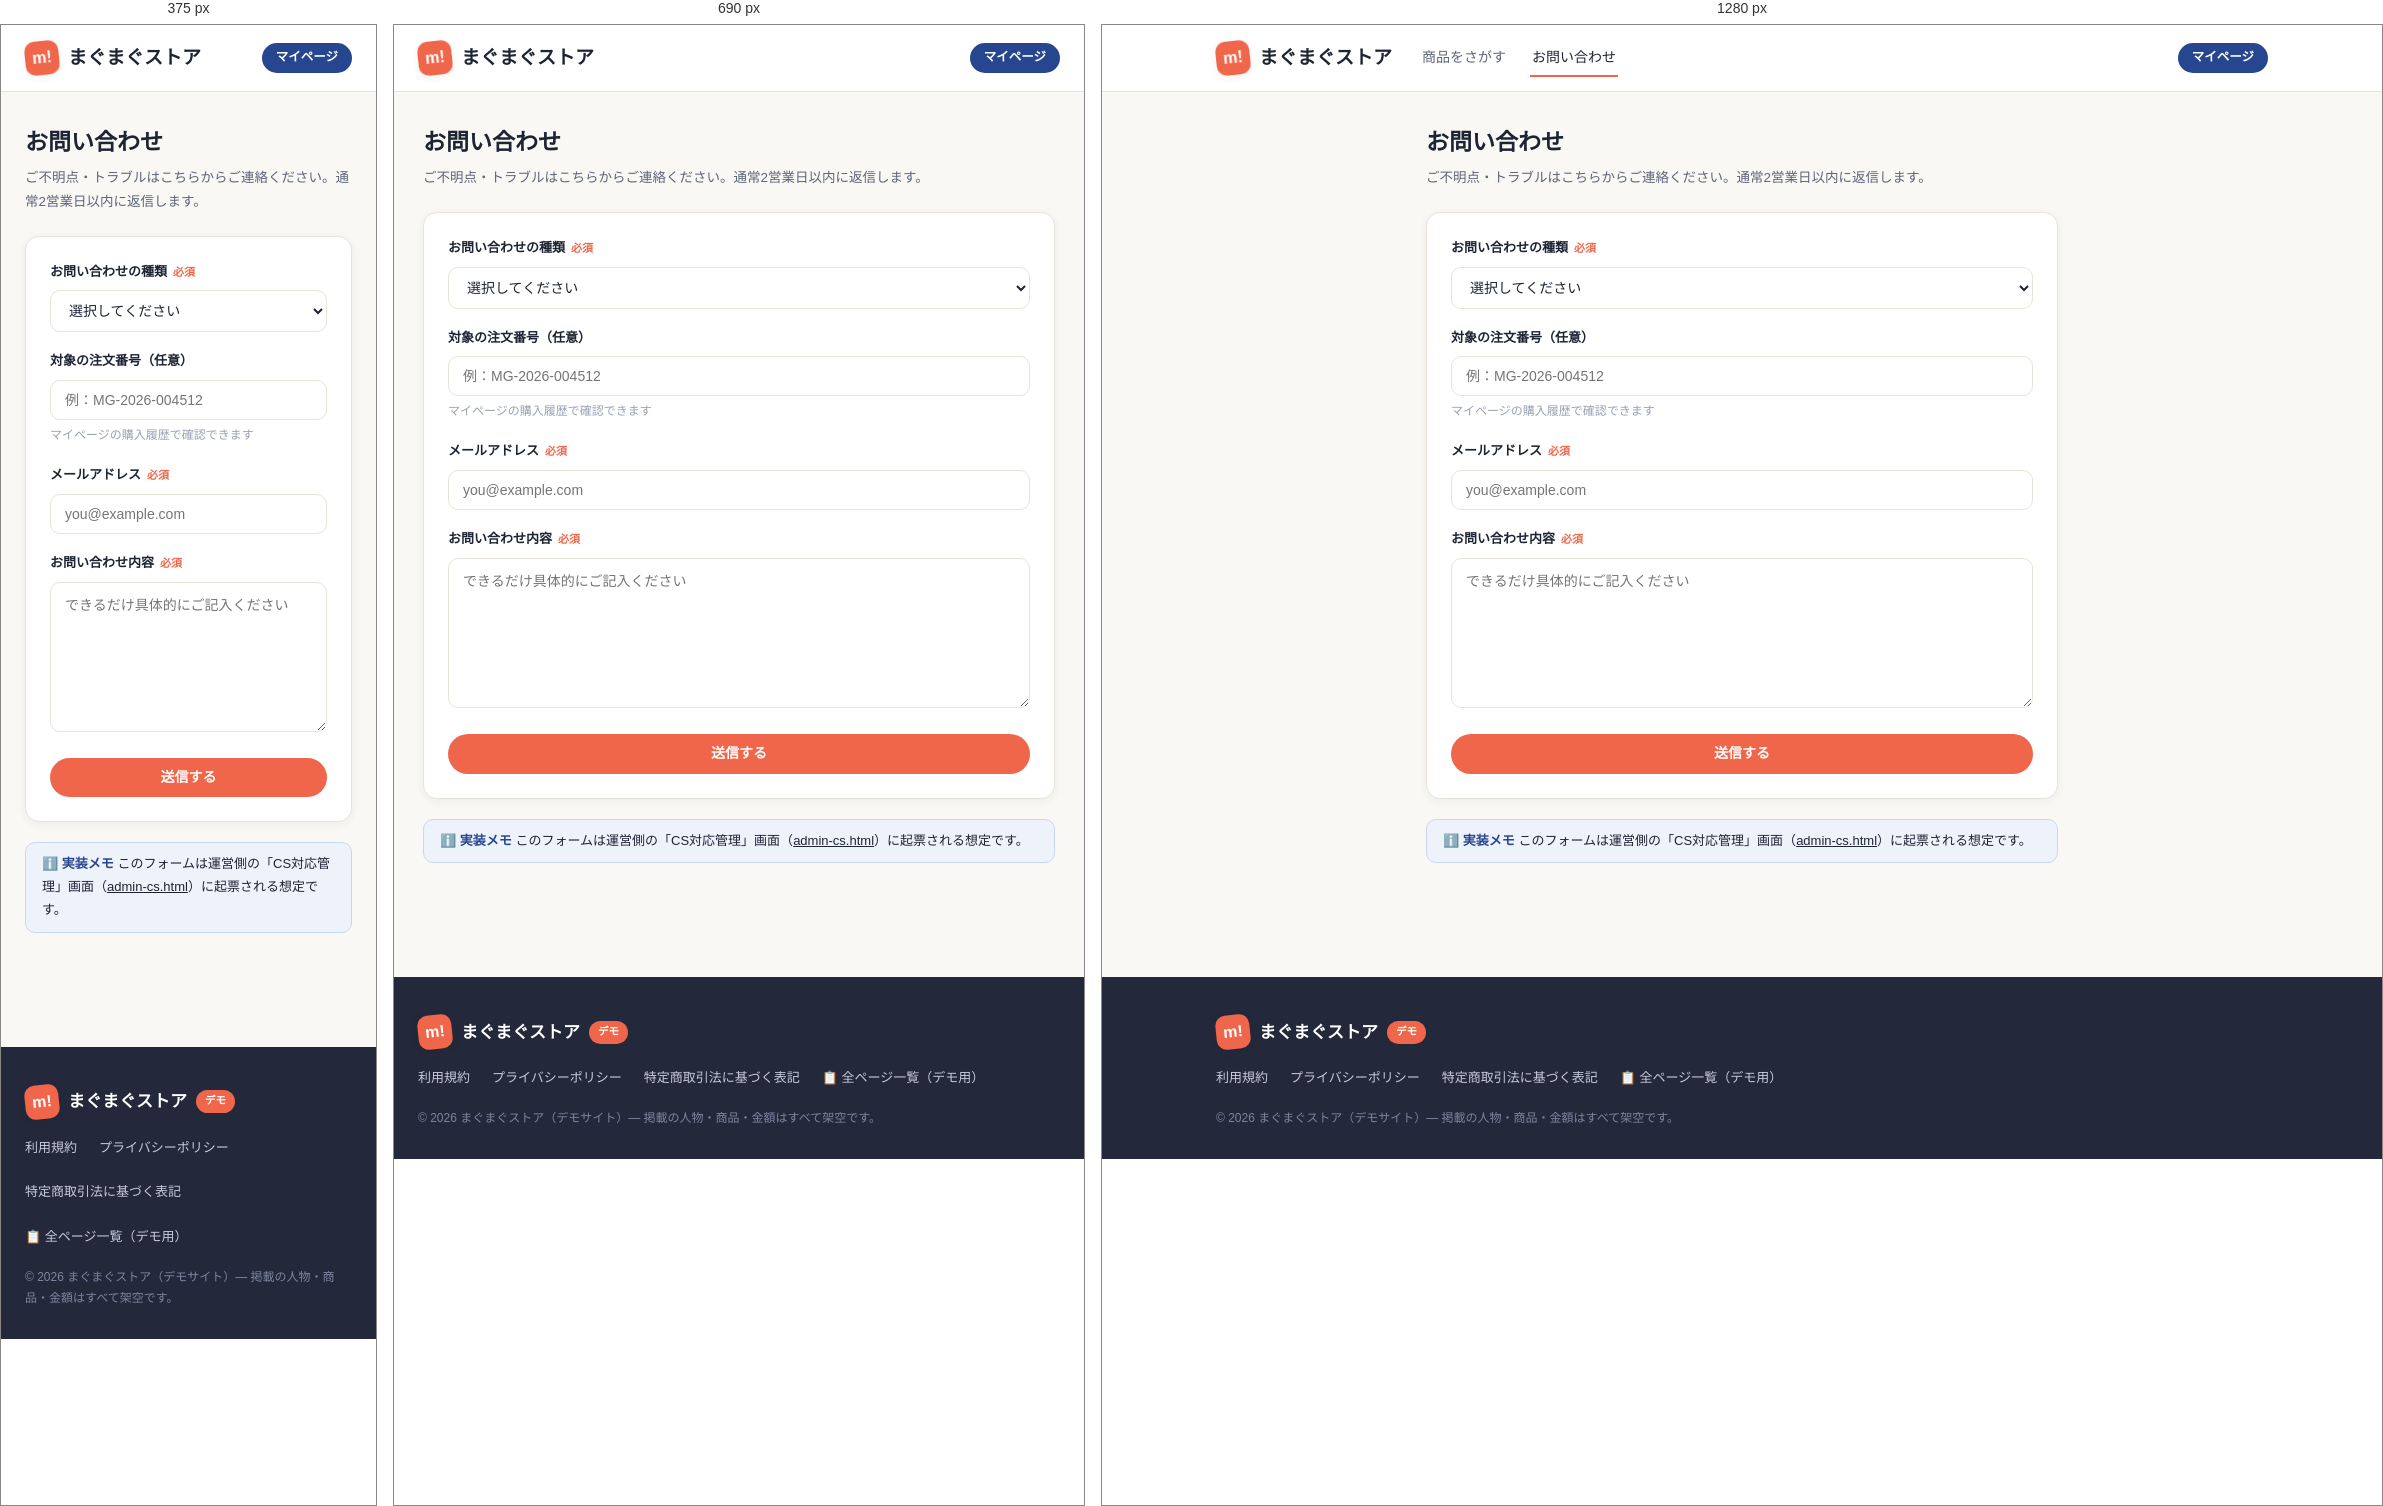
Rendered at 375 px, 690 px and 1280 px, left to right.

<!-- file: contact.html -->
<!DOCTYPE html>
<html lang="ja">
<head>
<meta charset="UTF-8">
<meta name="viewport" content="width=device-width, initial-scale=1">
<title>お問い合わせ | まぐまぐストア</title>
<link rel="preconnect" href="https://fonts.googleapis.com">
<link href="https://fonts.googleapis.com/css2?family=Noto+Sans+JP:wght@400;500;700;900&family=Zen+Maru+Gothic:wght@700;900&display=swap" rel="stylesheet">
<link rel="stylesheet" href="assets/style.css">
</head>
<body class="user">

<header class="site-header">
  <div class="wrap header-in">
    <a class="logo" href="index.html"><span class="logo-mark">m!</span> まぐまぐストア</a>
    <nav class="gnav">
      <a href="products.html">商品をさがす</a>
      <a href="contact.html" class="active">お問い合わせ</a>
    </nav>
    <div class="header-actions"><a class="btn btn-primary btn-sm" href="mypage.html">マイページ</a></div>
  </div>
</header>

<main class="wrap" style="padding-top:30px;padding-bottom:60px;max-width:680px">
  <h1 class="page-title">お問い合わせ</h1>
  <p class="page-desc">ご不明点・トラブルはこちらからご連絡ください。通常2営業日以内に返信します。</p>

  <div class="card card-pad">
    <div class="field">
      <label>お問い合わせの種類<span class="req">必須</span></label>
      <select class="in">
        <option>選択してください</option>
        <option>購入・決済について</option>
        <option>対談の予約・日程について</option>
        <option>キャンセル・返金について</option>
        <option>アーカイブの閲覧について</option>
        <option>クリエイター登録について</option>
        <option>その他</option>
      </select>
    </div>
    <div class="field">
      <label>対象の注文番号（任意）</label>
      <input class="in" placeholder="例：MG-2026-004512">
      <p class="form-hint">マイページの購入履歴で確認できます</p>
    </div>
    <div class="field">
      <label>メールアドレス<span class="req">必須</span></label>
      <input class="in" type="email" placeholder="you@example.com">
    </div>
    <div class="field">
      <label>お問い合わせ内容<span class="req">必須</span></label>
      <textarea class="in" style="min-height:150px" placeholder="できるだけ具体的にご記入ください"></textarea>
    </div>
    <button class="btn btn-accent btn-block" data-demo-submit="（デモ）お問い合わせを受け付けました。受付番号 CS-2026-0847 をメールでお送りします。" data-demo-next="index.html">送信する</button>
  </div>

  <div class="note note-info" style="margin-top:20px"><b>ℹ️ 実装メモ</b> このフォームは運営側の「CS対応管理」画面（<a href="admin-cs.html" style="text-decoration:underline">admin-cs.html</a>）に起票される想定です。</div>
</main>

<footer class="site-footer">
  <div class="wrap foot-in">
    <div class="foot-brand"><span class="logo-mark">m!</span> まぐまぐストア <span class="demo-tag">デモ</span></div>
    <nav class="foot-links">
      <a href="terms.html">利用規約</a>
      <a href="terms.html">プライバシーポリシー</a>
      <a href="terms.html">特定商取引法に基づく表記</a>
      <a href="pages.html">📋 全ページ一覧（デモ用）</a>
    </nav>
    <p class="copyright">© 2026 まぐまぐストア（デモサイト）— 掲載の人物・商品・金額はすべて架空です。</p>
  </div>
</footer>
<script src="assets/common.js"></script>
</body>
</html>


/* @media block from style.css */
@media (max-width:860px){
  .gnav{display:none}
  .hero-in{flex-direction:column;text-align:center}
  .hero h1{font-size:29px}
  .hero-ctas{justify-content:center}
  .grid3,.grid4,.grid2,.dir-grid{grid-template-columns:1fr 1fr}
  .stats{grid-template-columns:1fr 1fr}
  .app-body{flex-direction:column}
  .side-nav{width:100%;position:static;display:flex;flex-wrap:wrap;gap:2px}
  .side-nav .sep{display:none}
  .viewer-body{padding:30px 22px}
  .steps .step+.step::before{width:18px;margin:0 6px}
}

/* @media block from style.css */
@media (max-width:520px){
  .grid3,.grid4,.dir-grid{grid-template-columns:1fr}
}